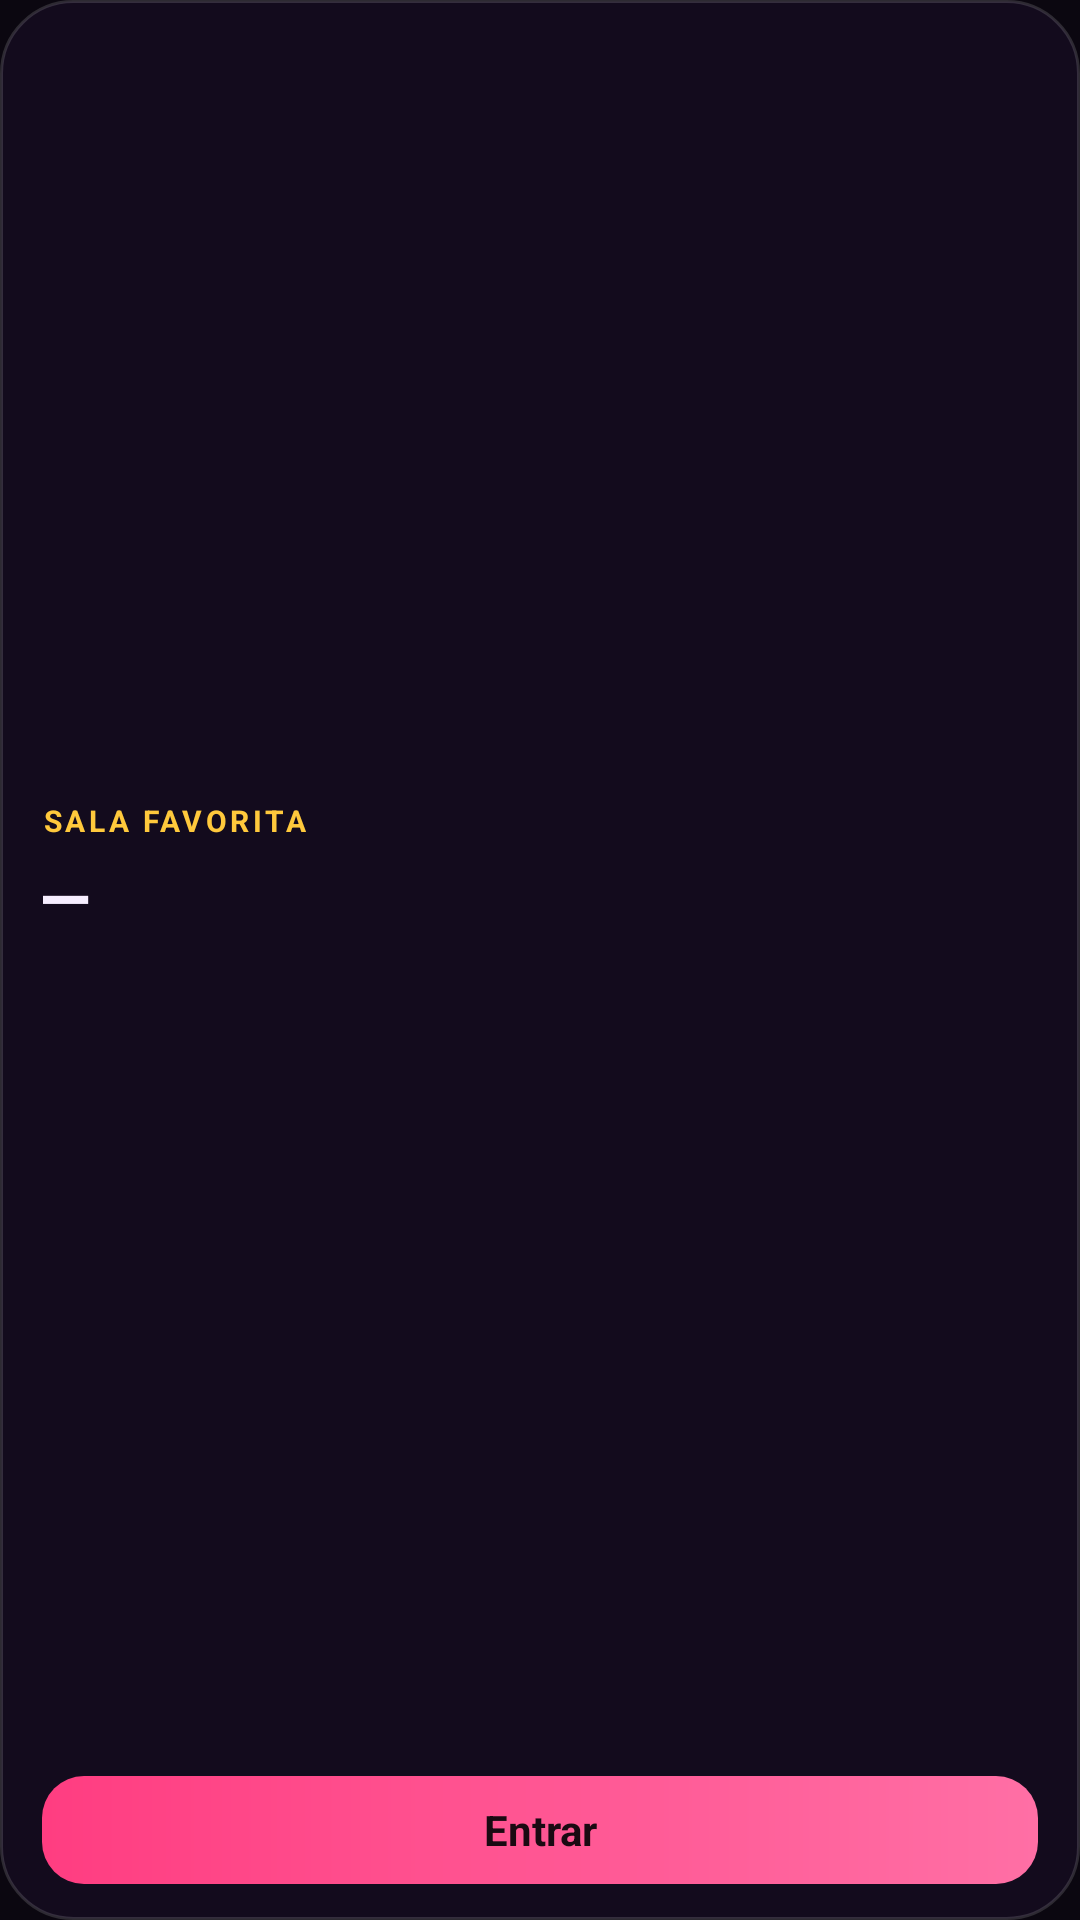

The Android layout XML behind this screen, and the referenced resources:
<!-- AndroidManifest.xml: application theme FestaTheme -->
<!-- res/layout/widget_quick_join.xml -->
<?xml version="1.0" encoding="utf-8"?>
<LinearLayout xmlns:android="http://schemas.android.com/apk/res/android"
    android:id="@+id/widget_root"
    android:layout_width="match_parent" android:layout_height="match_parent"
    android:orientation="vertical"
    android:background="@drawable/widget_bg"
    android:paddingStart="14dp" android:paddingEnd="14dp"
    android:paddingTop="12dp" android:paddingBottom="12dp">
    <LinearLayout
        android:layout_width="match_parent" android:layout_height="0dp" android:layout_weight="1"
        android:orientation="vertical" android:gravity="center_vertical">
        <TextView
            android:layout_width="wrap_content" android:layout_height="wrap_content"
            android:text="SALA FAVORITA" android:textColor="#FFC93C" android:textSize="10sp"
            android:textStyle="bold" android:letterSpacing="0.12" android:maxLines="1" />
        <TextView
            android:id="@+id/qj_room"
            android:layout_width="match_parent" android:layout_height="34dp"
            android:gravity="center_vertical"
            android:text="—" android:textColor="#F6EEFF" android:textStyle="bold"
            android:fontFamily="monospace" android:letterSpacing="0.04"
            android:maxLines="1"
            android:autoSizeTextType="uniform" android:autoSizeMinTextSize="12sp"
            android:autoSizeMaxTextSize="24sp" android:autoSizeStepGranularity="1sp" />
        <TextView
            android:id="@+id/qj_hint"
            android:layout_width="match_parent" android:layout_height="wrap_content"
            android:text="" android:textColor="#B9A8D6" android:textSize="11sp"
            android:maxLines="1" android:ellipsize="end" />
    </LinearLayout>
    <TextView
        android:id="@+id/qj_button"
        android:layout_width="match_parent" android:layout_height="36dp"
        android:layout_marginTop="8dp"
        android:background="@drawable/widget_btn_hot" android:gravity="center"
        android:text="Entrar" android:textColor="#1A0A12" android:textSize="14sp" android:textStyle="bold"
        android:maxLines="1" />
</LinearLayout>
<!-- resources referenced by this layout -->
<resources>
  <!-- drawable widget_bg (drawable) -->
  <?xml version="1.0" encoding="utf-8"?>
  <shape xmlns:android="http://schemas.android.com/apk/res/android" android:shape="rectangle">
      <solid android:color="#F2140C1E" />
      <stroke android:width="1dp" android:color="#24FFFFFF" />
      <corners android:radius="24dp" />
  </shape>
  <!-- drawable widget_btn_hot (drawable) -->
  <?xml version="1.0" encoding="utf-8"?>
  <shape xmlns:android="http://schemas.android.com/apk/res/android" android:shape="rectangle">
      <gradient android:startColor="#FF3D81" android:endColor="#FF6FA5" android:angle="0" />
      <corners android:radius="14dp" />
  </shape>
  <style name="FestaTheme" parent="android:Theme.Material.NoActionBar">
          <item name="android:windowBackground">@color/bg_deep</item>
          <item name="android:statusBarColor">@color/bg_deep</item>
          <item name="android:navigationBarColor">@color/bg_deep</item>
      </style>
  <color name="bg_deep">#0B0710</color>
</resources>
